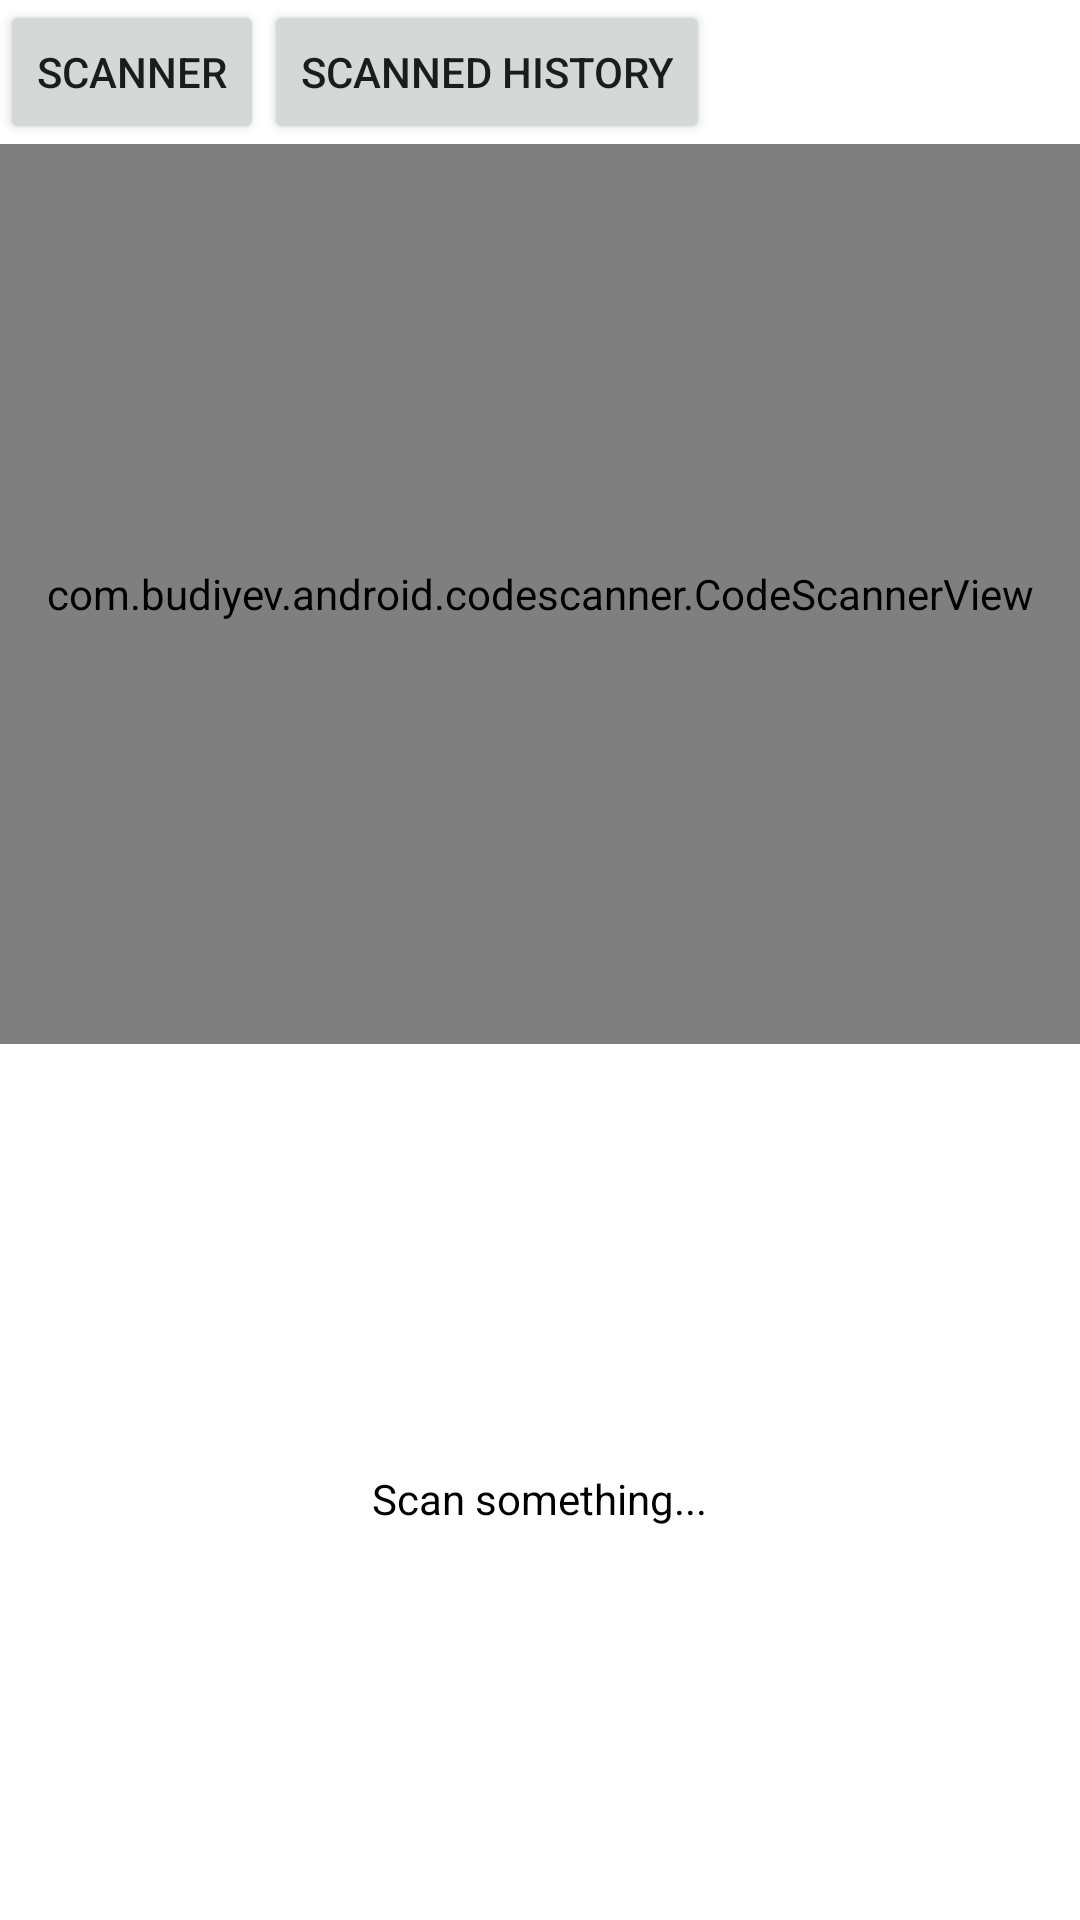

Android layout source for this screen:
<!-- AndroidManifest.xml: application theme Theme.AndroidScannerApp -->
<!-- res/layout/activity_main.xml -->
<?xml version="1.0" encoding="utf-8"?>
<RelativeLayout xmlns:android="http://schemas.android.com/apk/res/android"
    xmlns:app="http://schemas.android.com/apk/res-auto"
    xmlns:tools="http://schemas.android.com/tools"
    android:layout_width="match_parent"
    android:layout_height="match_parent"
    tools:context=".MainActivity">



    <Button
        android:id="@+id/scanner_btn"
        android:layout_width="wrap_content"
        android:layout_height="wrap_content"
        android:text="Scanner"
        />

    <Button
        android:id="@+id/scanned_history_btn"
        android:layout_width="wrap_content"
        android:layout_height="wrap_content"
        android:layout_toRightOf="@id/scanner_btn"
        android:text="Scanned History"

        />



    <com.budiyev.android.codescanner.CodeScannerView
        android:id="@+id/scanner_view"
        android:layout_width="match_parent"
        android:layout_height="300dp"
        android:layout_below="@id/scanned_history_btn"
        app:autoFocusButtonColor="@android:color/white"
        app:autoFocusButtonVisible="true"
        app:flashButtonColor="@android:color/white"
        app:flashButtonVisible="true"
        app:maskColor="#54000000">


    </com.budiyev.android.codescanner.CodeScannerView>

    <TextView
        android:id="@+id/tv_textView"
        android:layout_width="wrap_content"
        android:layout_height="wrap_content"
        android:layout_below="@+id/scanner_view"
        android:layout_centerHorizontal="true"
        android:layout_marginStart="20dp"
        android:layout_marginTop="142dp"
        android:layout_marginEnd="20dp"
        android:layout_marginBottom="20dp"
        android:text="Scan something..."
        android:textColor="@android:color/black" />

</RelativeLayout>
<!-- resources referenced by this layout -->
<resources>
  <style name="Theme.AndroidScannerApp" parent="Theme.MaterialComponents.DayNight.DarkActionBar">
          
          <item name="colorPrimary">@color/purple_500</item>
          <item name="colorPrimaryVariant">@color/purple_700</item>
          <item name="colorOnPrimary">@color/white</item>
          
          <item name="colorSecondary">@color/teal_200</item>
          <item name="colorSecondaryVariant">@color/teal_700</item>
          <item name="colorOnSecondary">@color/black</item>
          
          <item name="android:statusBarColor" tools:targetApi="l">?attr/colorPrimaryVariant</item>
          
      </style>
  <!-- not gathered from this repository: default colours our renderer supplied (Android Studio template values) -->
  <color name="purple_500">#FF6200EE</color>
  <color name="purple_700">#FF3700B3</color>
  <color name="teal_200">#FF03DAC5</color>
  <color name="teal_700">#FF018786</color>
  <color name="black">#FF000000</color>
  <color name="white">#FFFFFFFF</color>
</resources>
